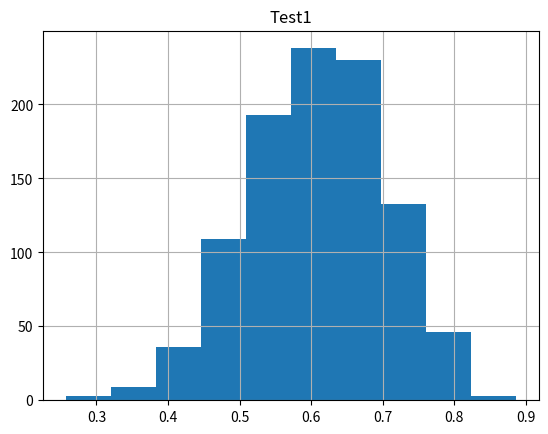

Here is the Python script that generated this plot:
import pandas as pd
import numpy as np
import matplotlib.pyplot as plt

np.random.seed(seed=42)
data_points = 1000

df = pd.DataFrame(data=list(zip(np.random.choice(["Math", "English"], size=data_points),
                                np.random.beta(15, 10, size=data_points),
                                np.random.beta(30, 4, size=data_points))),
                  columns=['Major', 'Test1', 'Test2'])

df.head()
print(df)
df.hist(column='Test1')